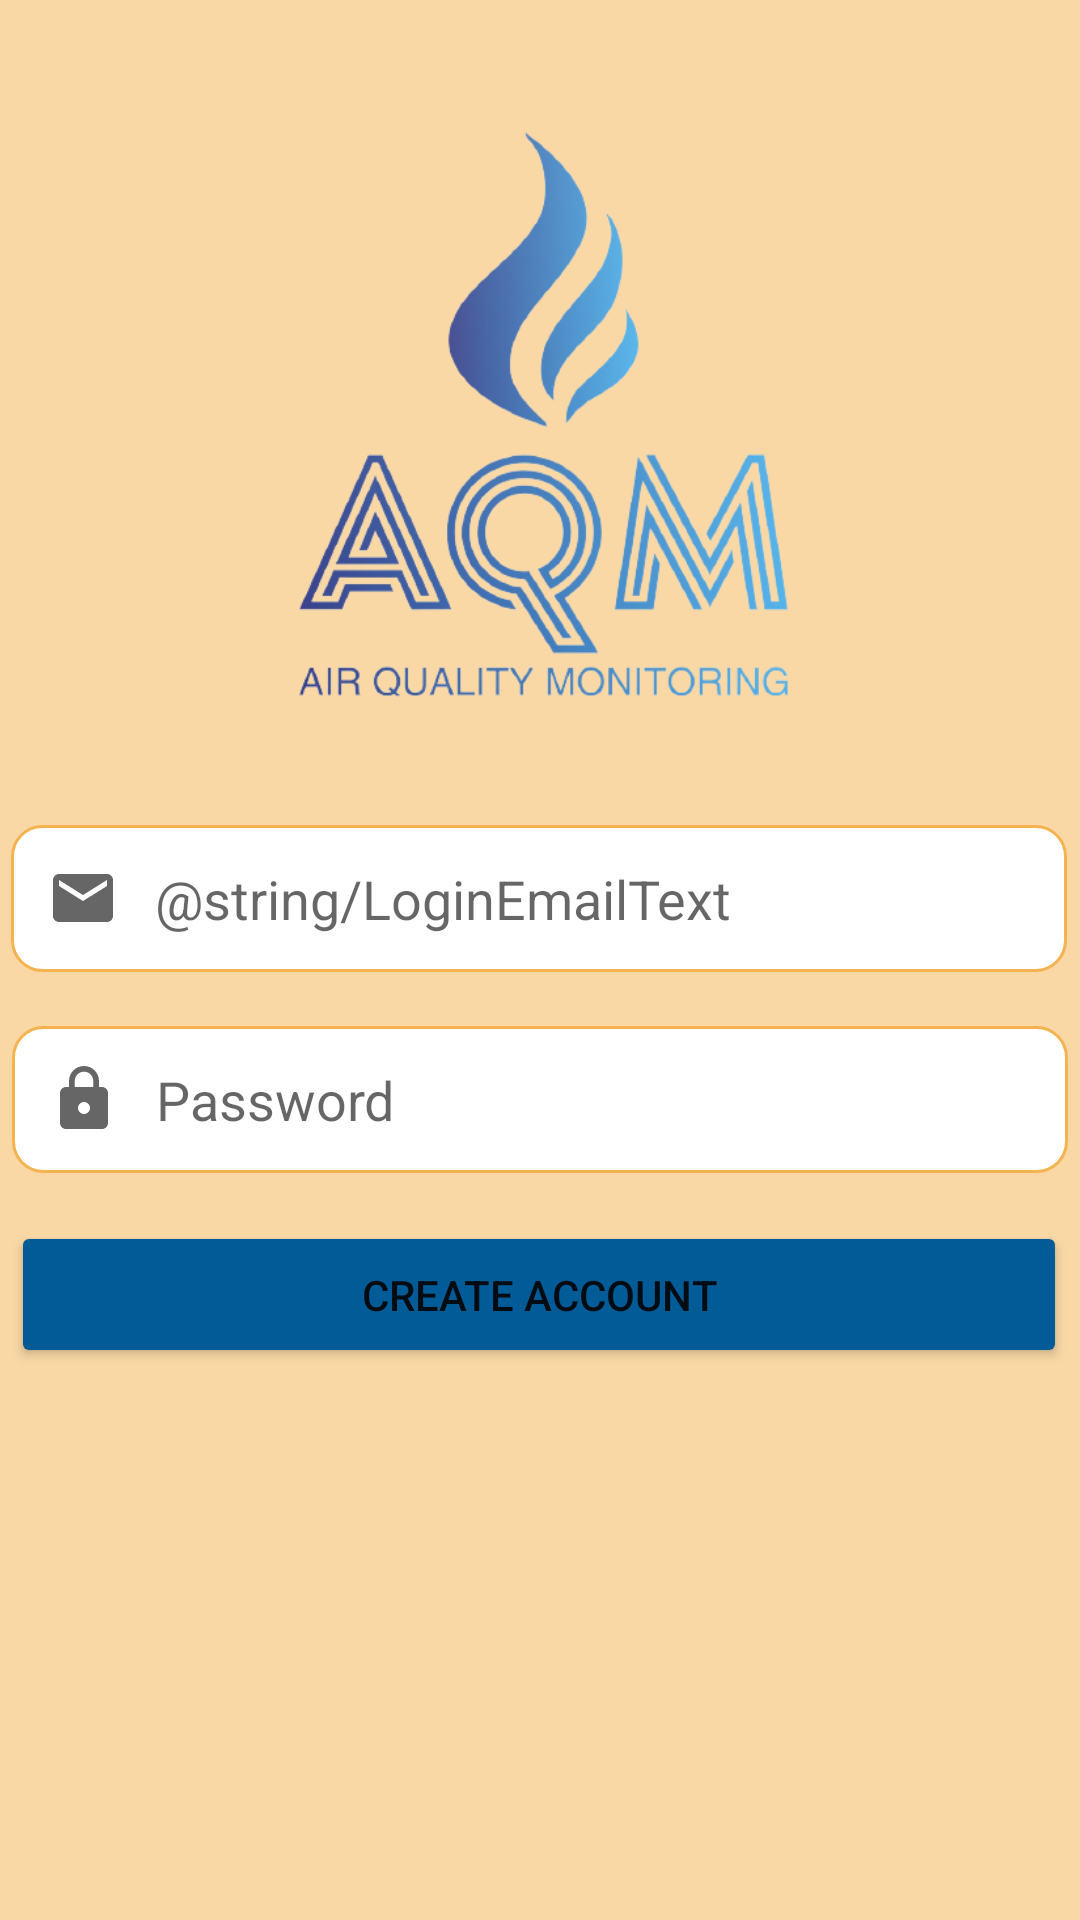

Write the Android layout XML for this screen, with the resource values it uses.
<!-- AndroidManifest.xml: application theme Theme.CEON390ProjectGroup.NoActionBar -->
<!-- res/layout/activity_sign_up.xml -->
<?xml version="1.0" encoding="utf-8"?>
<androidx.constraintlayout.widget.ConstraintLayout xmlns:android="http://schemas.android.com/apk/res/android"
    xmlns:app="http://schemas.android.com/apk/res-auto"
    xmlns:tools="http://schemas.android.com/tools"
    android:layout_width="match_parent"
    android:background="#F9D8A5"
    android:layout_height="match_parent"
    tools:context=".signUpActivity">

    <androidx.constraintlayout.widget.ConstraintLayout
        android:layout_width="match_parent"
        android:layout_height="match_parent"
        android:background="#F9D8A5"
        app:layout_constraintEnd_toEndOf="parent"
        app:layout_constraintHorizontal_bias="0.0"
        app:layout_constraintStart_toStartOf="parent"
        tools:context=".LoginActivity"
        tools:layout_editor_absoluteY="-46dp">

        <ImageView
            android:id="@+id/imageView2"
            android:layout_width="475dp"
            android:layout_height="271dp"
            android:layout_marginTop="4dp"
            app:layout_constraintEnd_toEndOf="parent"
            app:layout_constraintStart_toStartOf="parent"
            app:layout_constraintTop_toTopOf="parent"
            app:srcCompat="@drawable/logo_amq" />

        <EditText
            android:id="@+id/emailSignUpEditText"
            android:layout_width="352dp"
            android:layout_height="49dp"
            android:background="@drawable/custom_input"
            android:drawableStart="@drawable/custom_email_icon"
            android:drawablePadding="12dp"
            android:ems="10"
            android:hint="@string/LoginEmailText"
            android:inputType="textPersonName"
            android:minHeight="48dp"
            android:paddingStart="12dp"
            android:paddingEnd="12dp"
            app:layout_constraintEnd_toEndOf="parent"
            app:layout_constraintHorizontal_bias="0.474"
            app:layout_constraintStart_toStartOf="parent"
            app:layout_constraintTop_toBottomOf="@+id/imageView2" />

        <EditText
            android:id="@+id/passwordSignUpEditText"
            android:layout_width="352dp"
            android:layout_height="49dp"
            android:layout_marginTop="18dp"
            android:background="@drawable/custom_input"
            android:drawableStart="@drawable/custom_lock_icon"
            android:drawablePadding="12dp"
            android:ems="10"
            android:hint="Password"
            android:inputType="textPassword"
            android:minHeight="48dp"
            android:paddingStart="12dp"
            android:paddingEnd="12dp"
            app:layout_constraintEnd_toEndOf="parent"
            app:layout_constraintHorizontal_bias="0.491"
            app:layout_constraintStart_toStartOf="parent"
            app:layout_constraintTop_toBottomOf="@+id/emailSignUpEditText" />

        <Button
            android:id="@+id/createAccountButton"
            android:layout_width="352dp"
            android:layout_height="49dp"
            android:layout_marginTop="16dp"
            android:backgroundTint="#005b96"
            android:text="Create Account"
            app:layout_constraintEnd_toEndOf="parent"
            app:layout_constraintHorizontal_bias="0.474"
            app:layout_constraintStart_toStartOf="parent"
            app:layout_constraintTop_toBottomOf="@+id/passwordSignUpEditText" />

    </androidx.constraintlayout.widget.ConstraintLayout>

</androidx.constraintlayout.widget.ConstraintLayout>
<!-- resources referenced by this layout -->
<resources>
  <!-- drawable custom_email_icon (drawable) -->
  <?xml version="1.0" encoding="utf-8"?>
  <selector xmlns:android="http://schemas.android.com/apk/res/android">
          <item   android:state_focused="true"
              android:drawable="@drawable/ic_baseline_email_selected_24"/>
  
      <item   android:state_focused="false"
          android:drawable="@drawable/ic_baseline_email_24"/>
  </selector>
  <!-- drawable custom_input (drawable) -->
  <?xml version="1.0" encoding="utf-8"?>
  <selector xmlns:android="http://schemas.android.com/apk/res/android">
      <item android:state_enabled="true" android:state_focused="true">
          <shape android:shape="rectangle">
              <solid android:color="@color/white"/>
              <corners android:radius="10dp"/>
              <stroke android:color="#005b96" android:width="1dp"/>
          </shape>
      </item>
  
      <item android:state_enabled="true">
          <shape android:shape="rectangle">
              <solid android:color="@color/white"/>
              <corners android:radius="10dp"/>
              <stroke android:color="#f4b350" android:width="1dp"/>
          </shape>
      </item>
  
  </selector>
  <!-- drawable custom_lock_icon (drawable) -->
  <?xml version="1.0" encoding="utf-8"?>
  <selector xmlns:android="http://schemas.android.com/apk/res/android">
      <item   android:state_focused="true"
          android:drawable="@drawable/ic_baseline_lock_selected_24"/>
  
      <item   android:state_focused="false"
          android:drawable="@drawable/ic_baseline_lock_24"/>
  </selector>
  <style name="Theme.CEON390ProjectGroup.NoActionBar">
          <item name="windowActionBar">false</item>
          <item name="windowNoTitle">true</item>
      </style>
  <!-- drawable ic_baseline_email_selected_24 (drawable) -->
  <vector xmlns:android="http://schemas.android.com/apk/res/android"
      android:width="24dp"
      android:height="24dp"
      android:viewportWidth="24"
      android:viewportHeight="24"
      android:tint="?attr/colorControlNormal">
    <path
        android:fillColor="#30336b"
        android:pathData="M20,4L4,4c-1.1,0 -1.99,0.9 -1.99,2L2,18c0,1.1 0.9,2 2,2h16c1.1,0 2,-0.9 2,-2L22,6c0,-1.1 -0.9,-2 -2,-2zM20,8l-8,5 -8,-5L4,6l8,5 8,-5v2z"/>
  </vector>
  <!-- drawable ic_baseline_email_24 (drawable) -->
  <vector xmlns:android="http://schemas.android.com/apk/res/android"
      android:width="24dp"
      android:height="24dp"
      android:viewportWidth="24"
      android:viewportHeight="24"
      android:tint="?attr/colorControlNormal">
    <path
        android:fillColor="#A9A9A9"
        android:pathData="M20,4L4,4c-1.1,0 -1.99,0.9 -1.99,2L2,18c0,1.1 0.9,2 2,2h16c1.1,0 2,-0.9 2,-2L22,6c0,-1.1 -0.9,-2 -2,-2zM20,8l-8,5 -8,-5L4,6l8,5 8,-5v2z"/>
  </vector>
  <color name="white">#FFFFFFFF</color>
  <!-- drawable ic_baseline_lock_selected_24 (drawable) -->
  <vector xmlns:android="http://schemas.android.com/apk/res/android"
      android:width="24dp"
      android:height="24dp"
      android:viewportWidth="24"
      android:viewportHeight="24"
      android:tint="?attr/colorControlNormal">
    <path
        android:fillColor="#30336b"
        android:pathData="M18,8h-1L17,6c0,-2.76 -2.24,-5 -5,-5S7,3.24 7,6v2L6,8c-1.1,0 -2,0.9 -2,2v10c0,1.1 0.9,2 2,2h12c1.1,0 2,-0.9 2,-2L20,10c0,-1.1 -0.9,-2 -2,-2zM12,17c-1.1,0 -2,-0.9 -2,-2s0.9,-2 2,-2 2,0.9 2,2 -0.9,2 -2,2zM15.1,8L8.9,8L8.9,6c0,-1.71 1.39,-3.1 3.1,-3.1 1.71,0 3.1,1.39 3.1,3.1v2z"/>
  </vector>
  <!-- drawable ic_baseline_lock_24 (drawable) -->
  <vector xmlns:android="http://schemas.android.com/apk/res/android"
      android:width="24dp"
      android:height="24dp"
      android:viewportWidth="24"
      android:viewportHeight="24"
      android:tint="?attr/colorControlNormal">
    <path
        android:fillColor="#A9A9A9"
        android:pathData="M18,8h-1L17,6c0,-2.76 -2.24,-5 -5,-5S7,3.24 7,6v2L6,8c-1.1,0 -2,0.9 -2,2v10c0,1.1 0.9,2 2,2h12c1.1,0 2,-0.9 2,-2L20,10c0,-1.1 -0.9,-2 -2,-2zM12,17c-1.1,0 -2,-0.9 -2,-2s0.9,-2 2,-2 2,0.9 2,2 -0.9,2 -2,2zM15.1,8L8.9,8L8.9,6c0,-1.71 1.39,-3.1 3.1,-3.1 1.71,0 3.1,1.39 3.1,3.1v2z"/>
  </vector>
</resources>
